Run: headless pygame with SDL's dummy video driver; simulated clock (each Clock.tick advances the game by its frame time, no real sleeping); random seed 0; keys injected as events and as key.get_pressed() state; no mouse input; restart key RETURN tapped at the start of phases 3 and 4.
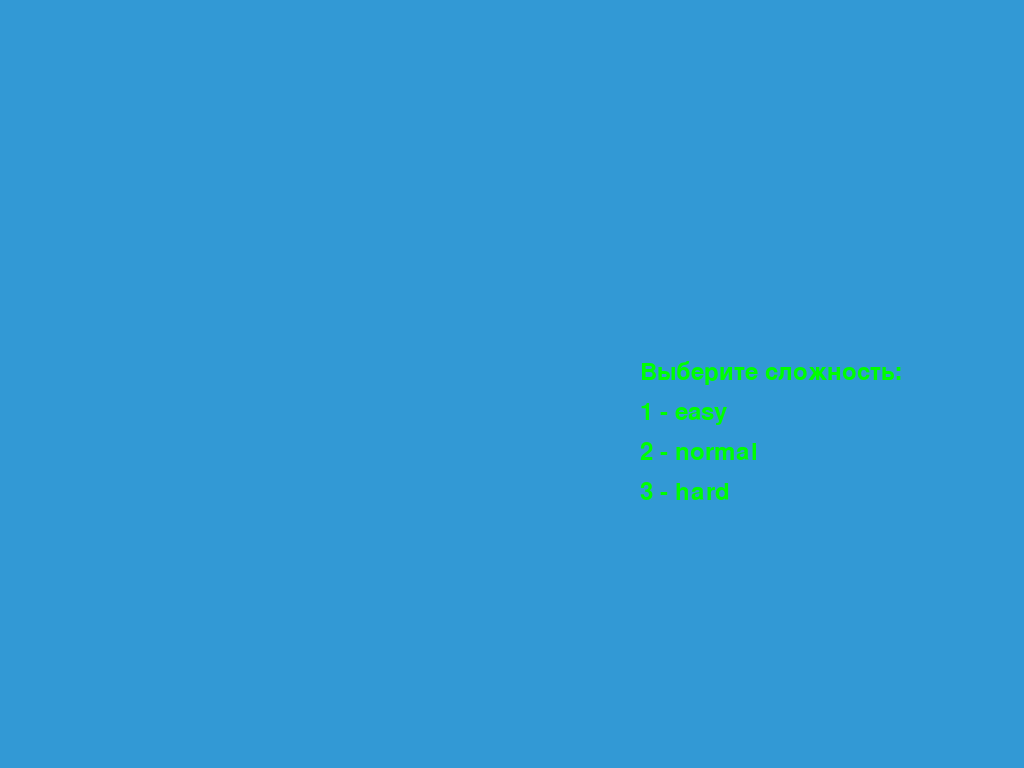
Frame 1 of 4 · flips 1–60 · no input
Frame 2 of 4 · flips 61–180 · tapped SPACE, RETURN · held RIGHT (→), D · screen unchanged from frame 1, image omitted
Frame 3 of 4 · flips 181–300 · tapped RETURN · held DOWN (↓), S · screen unchanged from frame 2, image omitted
Frame 4 of 4 · flips 301–420 · tapped RETURN · held LEFT (←), A, UP (↑), W · screen unchanged from frame 3, image omitted

The pygame program that drew these frames:

import pygame
import time
import random
 
pygame.init
 
white = (255, 255, 255)
yellow = (255, 255, 102)
black = (0, 0, 0)
red = (213, 50, 80)
green = (0, 255, 0)
blue = (50, 153, 213)
 
dis_width = 1920
dis_height = 1080
 
dis = pygame.display.set_mode((0, 0), pygame.FULLSCREEN)
pygame.display.set_caption('Змейка')
 
clock = pygame.time.Clock()
 
snake_block = 30
snake_speed = 0
 
font_style = pygame.font.SysFont("Times New Roman", 35)
score_font = pygame.font.SysFont("Times New Roman", 35)
menu_font = pygame.font.SysFont("Times New Roman", 35)

easy = 0
normal = 0
hard = 0
 
def Your_score(score):
    value = score_font.render("Очки: " + str(score), True, yellow)
    dis.blit(value, [0, 0])
 
 
def our_snake(snake_block, snake_list):
    for x in snake_list:
        pygame.draw.rect(dis, black, [x[0], x[1], snake_block, snake_block])
 
 
def message(msg, color):
    mesg = font_style.render(msg, True, color)
    dis.blit(mesg, [dis_width / 4, dis_height / 2])
 
 
def gameLoop():
    MENU = True
    game_over = False
    game_close = False
    global snake_speed
    global easy
    global normal
    global hard

    x1 = round(random.randrange(0, dis_width - snake_block) / 30.0) * 30.0
    y1 = round(random.randrange(0, dis_height - snake_block) / 30.0) * 30.0

    X_db = 0
    Y_db = 0
 
    x1_change = 0
    y1_change = 0
 
    snake_List = []
    Length_of_snake = 1
 
    foodx = round(random.randrange(0, dis_width - snake_block) / 30.0) * 30.0
    foody = round(random.randrange(0, dis_height - snake_block) / 30.0) * 30.0
 
    while not game_over:
        while MENU == True:
            dis.fill(blue)
            a = menu_font.render(str('Выберите сложность:'), True, green)
            b = menu_font.render(str('1 - easy'), True, green)
            c = menu_font.render(str('2 - normal'), True, green)
            d = menu_font.render(str('3 - hard'), True, green)
            dis.blit(a, (dis_width / 3, dis_height / 3))
            dis.blit(b, (dis_width / 3, dis_height / 3 + 40))
            dis.blit(c, (dis_width / 3, dis_height / 3 + 80))
            dis.blit(d, (dis_width / 3, dis_height / 3 + 120))
            pygame.display.update()
            for event in pygame.event.get():
                if event.type == pygame.KEYDOWN:
                    if event.key == pygame.K_1:
                        snake_speed = 9
                        easy = 1
                        MENU = False
                    if event.key == pygame.K_2:
                        snake_speed = 12
                        normal = 1
                        MENU = False
                    if event.key == pygame.K_3:
                        snake_speed = 20
                        hard = 1
                        MENU = False

 
        while game_close == True:
            dis.fill(blue)
            message("Поражение! Нажмите Esc-выйти или Enter-продолжить", red)
            Your_score(Length_of_snake - 1)
            pygame.display.update()
 
            for event in pygame.event.get():
                if event.type == pygame.KEYDOWN:
                    if event.key == pygame.K_ESCAPE:
                        game_over = True
                        game_close = False
                    if event.key == pygame.K_RETURN:
                        gameLoop()
 
        for event in pygame.event.get():
            if event.type == pygame.QUIT:
                game_over = True
            if event.type == pygame.KEYDOWN:
                if event.key == pygame.K_a and x1_change != snake_block and (X_db != x1 and Y_db != y1):
                    x1_change = -snake_block
                    X_db = x1
                    y1_change = 0
                elif event.key == pygame.K_d and x1_change != -snake_block and (X_db != x1 and Y_db != y1):
                    x1_change = snake_block
                    X_db = x1
                    y1_change = 0
                elif event.key == pygame.K_w and y1_change != snake_block and (X_db != x1 and Y_db != y1):
                    y1_change = -snake_block
                    Y_db = y1
                    x1_change = 0
                elif event.key == pygame.K_s and y1_change != -snake_block and (X_db != x1 and Y_db != y1):
                    y1_change = snake_block
                    Y_db = y1                    
                    x1_change = 0

        if x1 > (dis_width - snake_block) or x1 < 0 or y1 > (dis_height - snake_block) or y1 < 0:
            game_close = True
        x1 += x1_change
        y1 += y1_change
        dis.fill(blue)
        pygame.draw.rect(dis, green, [foodx, foody, snake_block, snake_block])
        snake_Head = []
        snake_Head.append(x1)
        snake_Head.append(y1)
        snake_List.append(snake_Head)
        if len(snake_List) > Length_of_snake:
            del snake_List[0]
 
        for x in snake_List[:-1]:
            if x == snake_Head:
                game_close = True
 
        our_snake(snake_block, snake_List)
        Your_score(Length_of_snake - 1)
 
        pygame.display.update() 
 
        if x1 == foodx and y1 == foody:
            foodx = round(random.randrange(0, dis_width - snake_block) / 30.0) * 30.0
            foody = round(random.randrange(0, dis_height - snake_block) / 30.0) * 30.0
            Length_of_snake += 1
            if (Length_of_snake - 1) % 5 == 0:
                if easy == 1:
                    snake_speed += 1.5
                if normal == 1:
                    snake_speed += 2
                if hard == 1:
                    snake_speed += 2.5
 
        clock.tick(snake_speed)
 
    pygame.quit()
    quit()
 
gameLoop()
